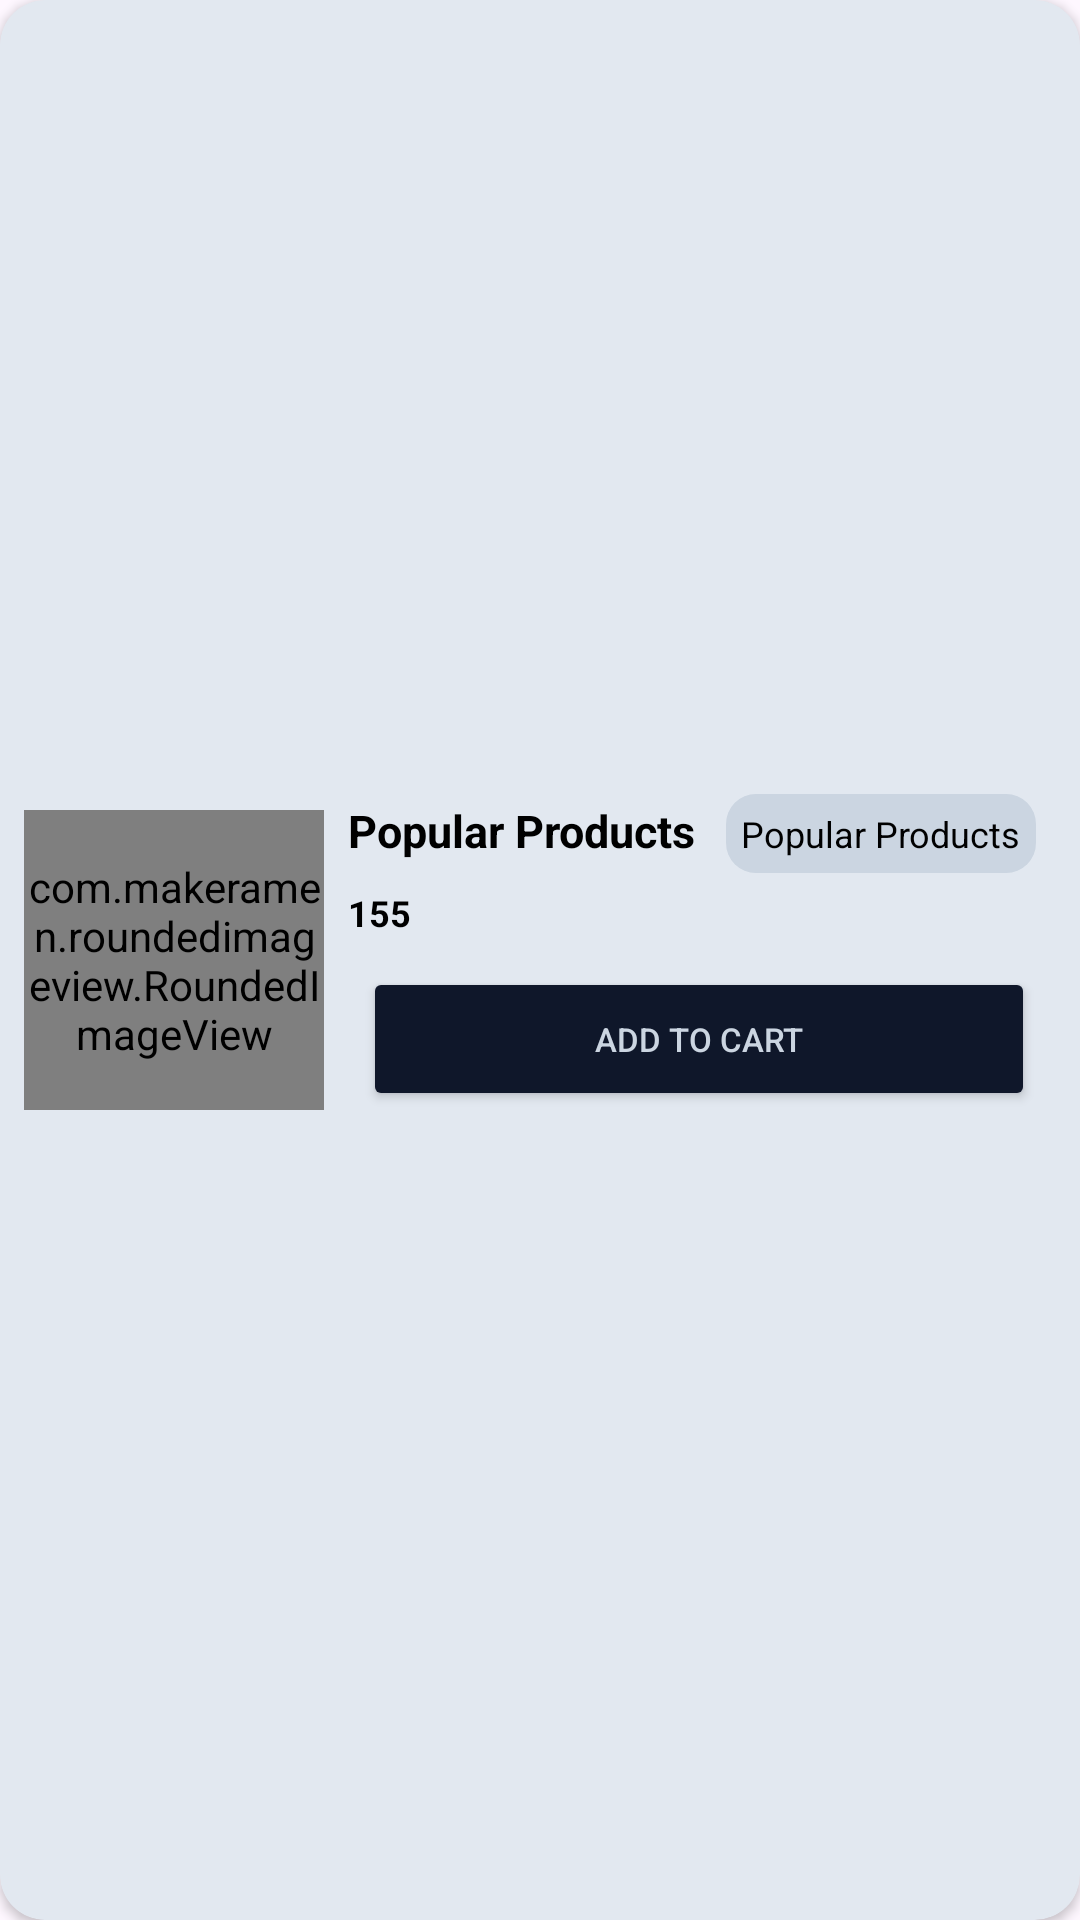

The Android layout XML behind this screen, and the referenced resources:
<!-- AndroidManifest.xml: application theme Theme.GroceryDeliveryApp -->
<!-- res/layout/product_item_card.xml -->
<?xml version="1.0" encoding="utf-8"?>
<androidx.cardview.widget.CardView xmlns:android="http://schemas.android.com/apk/res/android"
    xmlns:app="http://schemas.android.com/apk/res-auto"
    android:layout_width="match_parent"
    android:layout_height="wrap_content"
    android:layout_margin="5dp"
    android:backgroundTint="@color/slate200"
    android:padding="10dp"
    app:cardCornerRadius="15dp">

    <LinearLayout
        android:layout_width="match_parent"
        android:layout_height="match_parent"
        android:orientation="horizontal"
        android:gravity="center"
        android:padding="5dp">

        <com.makeramen.roundedimageview.RoundedImageView
            android:id="@+id/productImg"
            android:layout_width="100dp"
            android:layout_height="100dp"
            android:layout_margin="3dp"
            android:background="@drawable/rounded_background_slate300"
            android:src="@drawable/placeholder" />

        <LinearLayout
            android:layout_width="match_parent"
            android:layout_height="wrap_content"
            android:orientation="vertical">

            <LinearLayout
                android:layout_width="match_parent"
                android:layout_height="match_parent">


            <TextView
                android:id="@+id/productName"
                android:layout_width="wrap_content"
                android:layout_height="wrap_content"
                android:layout_margin="5dp"
                android:text="@string/Popular"
                android:textColor="@color/black"
                android:textSize="15sp"
                android:textStyle="bold" />

            <TextView
                android:id="@+id/productAmt"
                android:layout_width="wrap_content"
                android:layout_height="wrap_content"
                android:layout_margin="5dp"
                android:text="@string/Popular"
                android:textColor="@color/black"
                android:padding="5dp"
                android:background="@drawable/rounded_background_slate300"
                android:textSize="12sp" />
            </LinearLayout>


            <TextView
                android:id="@+id/productPrice"
                android:layout_width="wrap_content"
                android:layout_height="wrap_content"
                android:layout_marginLeft="5dp"
                android:text="@string/price"
                android:textColor="@color/black"
                android:textSize="12sp"
                android:textStyle="bold" />

            <Button
                android:id="@+id/addToCartBtn"
                android:layout_width="match_parent"
                android:layout_height="wrap_content"
                android:layout_marginVertical="10dp"
                android:backgroundTint="@color/slate900"
                android:text="@string/atc"
                android:textSize="11sp"
                android:textColor="@color/slate300"
                android:padding="5dp"
                android:layout_marginHorizontal="10dp"
                app:cornerRadius="8dp" />

            <LinearLayout
                android:id="@+id/quantityAdjuster"
                android:layout_width="wrap_content"
                android:layout_height="wrap_content"
                android:orientation="horizontal"
                android:gravity="center_vertical"
                android:visibility="gone"
                android:layout_marginVertical="10dp">

                <Button
                    android:id="@+id/minusBtn"
                    android:layout_width="wrap_content"
                    android:layout_height="wrap_content"
                    android:layout_margin="5dp"
                    android:text="-"
                    android:textSize="18sp"
                    android:backgroundTint="@color/slate900"
                    android:textColor="@color/slate300"
                    app:cornerRadius="8dp" />

                <TextView
                    android:id="@+id/quantity"
                    android:layout_width="wrap_content"
                    android:layout_height="wrap_content"
                    android:layout_margin="5dp"
                    android:text="1"
                    android:textColor="@color/black"
                    android:textSize="16sp"
                    android:gravity="center" />

                <Button
                    android:id="@+id/plusBtn"
                    android:layout_width="wrap_content"
                    android:layout_height="wrap_content"
                    android:layout_margin="5dp"
                    android:text="+"
                    android:textSize="18sp"
                    android:backgroundTint="@color/slate900"
                    android:textColor="@color/slate300"
                    app:cornerRadius="8dp" />
            </LinearLayout>

        </LinearLayout>

    </LinearLayout>

</androidx.cardview.widget.CardView>
<!-- resources referenced by this layout -->
<resources>
  <color name="black">#FF000000</color>
  <color name="slate200">#e2e8f0</color>
  <color name="slate300">#cbd5e1</color>
  <color name="slate900">#0f172a</color>
  <!-- drawable rounded_background_slate300 (drawable) -->
  <?xml version="1.0" encoding="utf-8"?>
  <shape xmlns:android="http://schemas.android.com/apk/res/android">
      <solid android:color="@color/slate300" />
      <corners android:radius="10dp" />
  </shape>
  <string name="Popular">Popular Products</string>
  <string name="atc">Add to Cart</string>
  <string name="price">155</string>
  <style name="Theme.GroceryDeliveryApp" parent="Base.Theme.GroceryDeliveryApp" />
  <style name="Base.Theme.GroceryDeliveryApp" parent="Theme.Material3.DayNight.NoActionBar">
          
          
      </style>
</resources>
